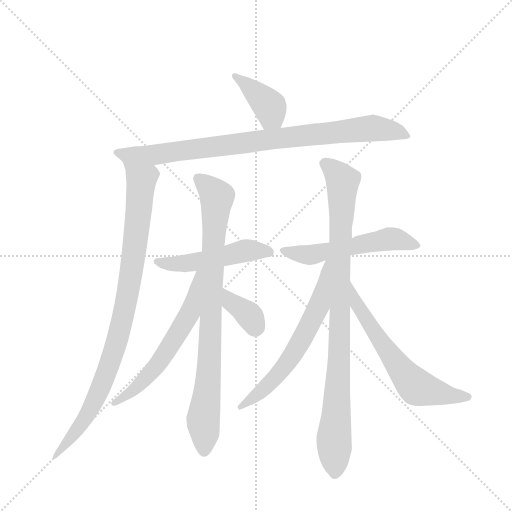
t = 0.00 s
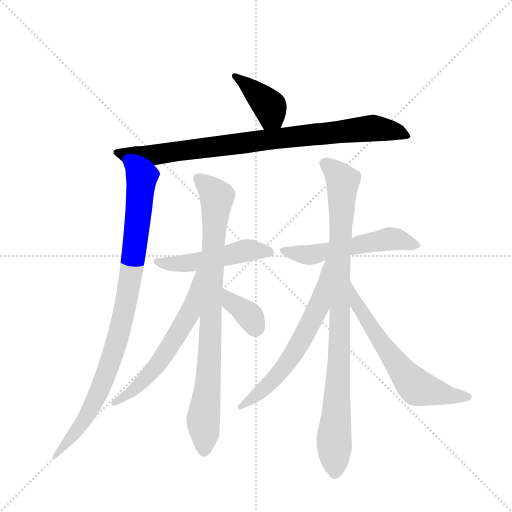
t = 1.79 s
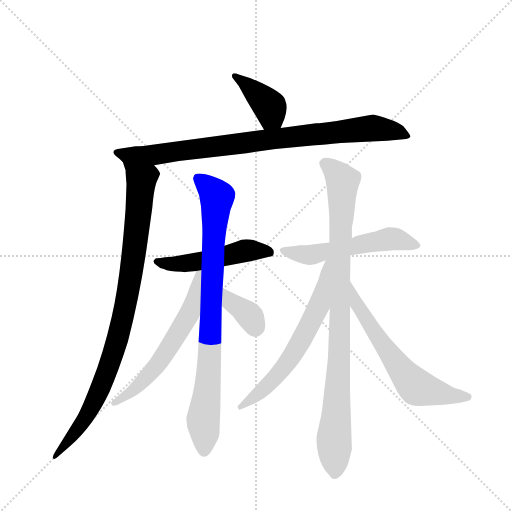
t = 3.59 s
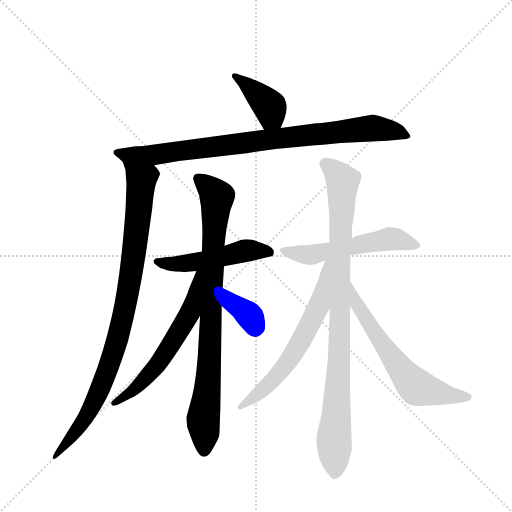
t = 5.38 s
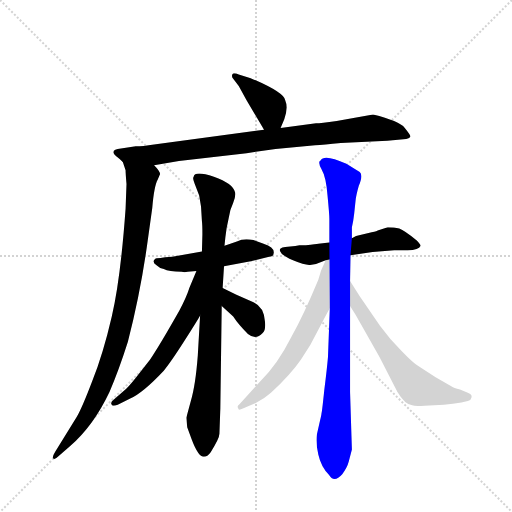
t = 7.17 s
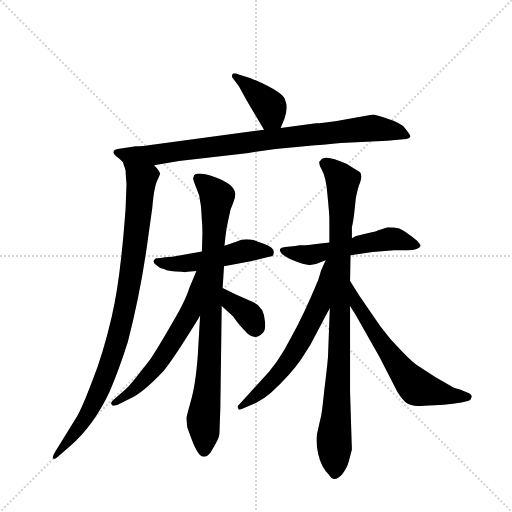
t = 8.96 s

The animated SVG that drew these frames (rendered in a browser with its animation timeline set to each time). Animation: 11 CSS @keyframes rules; one cycle of 8.96 s.

<svg version="1.1" viewBox="0 0 1024 1024" xmlns="http://www.w3.org/2000/svg">
  <g stroke="lightgray" stroke-dasharray="1,1" stroke-width="1" transform="scale(4, 4)">
    <line x1="0" y1="0" x2="256" y2="256"></line>
    <line x1="256" y1="0" x2="0" y2="256"></line>
    <line x1="128" y1="0" x2="128" y2="256"></line>
    <line x1="0" y1="128" x2="256" y2="128"></line>
  </g>
  <g transform="scale(0.92, -0.92) translate(60, -900)">
    <style type="text/css">
      
        @keyframes keyframes0 {
          from {
            stroke: blue;
            stroke-dashoffset: 397;
            stroke-width: 128;
          }
          56% {
            animation-timing-function: step-end;
            stroke: blue;
            stroke-dashoffset: 0;
            stroke-width: 128;
          }
          to {
            stroke: black;
            stroke-width: 1024;
          }
        }
        #make-me-a-hanzi-animation-0 {
          animation: keyframes0 0.5730794270833334s both;
          animation-delay: 0s;
          animation-timing-function: linear;
        }
      
        @keyframes keyframes1 {
          from {
            stroke: blue;
            stroke-dashoffset: 892;
            stroke-width: 128;
          }
          74% {
            animation-timing-function: step-end;
            stroke: blue;
            stroke-dashoffset: 0;
            stroke-width: 128;
          }
          to {
            stroke: black;
            stroke-width: 1024;
          }
        }
        #make-me-a-hanzi-animation-1 {
          animation: keyframes1 0.9759114583333334s both;
          animation-delay: 0.5730794270833334s;
          animation-timing-function: linear;
        }
      
        @keyframes keyframes2 {
          from {
            stroke: blue;
            stroke-dashoffset: 946;
            stroke-width: 128;
          }
          75% {
            animation-timing-function: step-end;
            stroke: blue;
            stroke-dashoffset: 0;
            stroke-width: 128;
          }
          to {
            stroke: black;
            stroke-width: 1024;
          }
        }
        #make-me-a-hanzi-animation-2 {
          animation: keyframes2 1.0198567708333333s both;
          animation-delay: 1.5489908854166667s;
          animation-timing-function: linear;
        }
      
        @keyframes keyframes3 {
          from {
            stroke: blue;
            stroke-dashoffset: 500;
            stroke-width: 128;
          }
          62% {
            animation-timing-function: step-end;
            stroke: blue;
            stroke-dashoffset: 0;
            stroke-width: 128;
          }
          to {
            stroke: black;
            stroke-width: 1024;
          }
        }
        #make-me-a-hanzi-animation-3 {
          animation: keyframes3 0.6569010416666666s both;
          animation-delay: 2.56884765625s;
          animation-timing-function: linear;
        }
      
        @keyframes keyframes4 {
          from {
            stroke: blue;
            stroke-dashoffset: 865;
            stroke-width: 128;
          }
          74% {
            animation-timing-function: step-end;
            stroke: blue;
            stroke-dashoffset: 0;
            stroke-width: 128;
          }
          to {
            stroke: black;
            stroke-width: 1024;
          }
        }
        #make-me-a-hanzi-animation-4 {
          animation: keyframes4 0.9539388020833334s both;
          animation-delay: 3.2257486979166665s;
          animation-timing-function: linear;
        }
      
        @keyframes keyframes5 {
          from {
            stroke: blue;
            stroke-dashoffset: 602;
            stroke-width: 128;
          }
          66% {
            animation-timing-function: step-end;
            stroke: blue;
            stroke-dashoffset: 0;
            stroke-width: 128;
          }
          to {
            stroke: black;
            stroke-width: 1024;
          }
        }
        #make-me-a-hanzi-animation-5 {
          animation: keyframes5 0.7399088541666666s both;
          animation-delay: 4.1796875s;
          animation-timing-function: linear;
        }
      
        @keyframes keyframes6 {
          from {
            stroke: blue;
            stroke-dashoffset: 362;
            stroke-width: 128;
          }
          54% {
            animation-timing-function: step-end;
            stroke: blue;
            stroke-dashoffset: 0;
            stroke-width: 128;
          }
          to {
            stroke: black;
            stroke-width: 1024;
          }
        }
        #make-me-a-hanzi-animation-6 {
          animation: keyframes6 0.5445963541666666s both;
          animation-delay: 4.919596354166667s;
          animation-timing-function: linear;
        }
      
        @keyframes keyframes7 {
          from {
            stroke: blue;
            stroke-dashoffset: 550;
            stroke-width: 128;
          }
          64% {
            animation-timing-function: step-end;
            stroke: blue;
            stroke-dashoffset: 0;
            stroke-width: 128;
          }
          to {
            stroke: black;
            stroke-width: 1024;
          }
        }
        #make-me-a-hanzi-animation-7 {
          animation: keyframes7 0.6975911458333334s both;
          animation-delay: 5.464192708333334s;
          animation-timing-function: linear;
        }
      
        @keyframes keyframes8 {
          from {
            stroke: blue;
            stroke-dashoffset: 942;
            stroke-width: 128;
          }
          75% {
            animation-timing-function: step-end;
            stroke: blue;
            stroke-dashoffset: 0;
            stroke-width: 128;
          }
          to {
            stroke: black;
            stroke-width: 1024;
          }
        }
        #make-me-a-hanzi-animation-8 {
          animation: keyframes8 1.0166015625s both;
          animation-delay: 6.161783854166667s;
          animation-timing-function: linear;
        }
      
        @keyframes keyframes9 {
          from {
            stroke: blue;
            stroke-dashoffset: 633;
            stroke-width: 128;
          }
          67% {
            animation-timing-function: step-end;
            stroke: blue;
            stroke-dashoffset: 0;
            stroke-width: 128;
          }
          to {
            stroke: black;
            stroke-width: 1024;
          }
        }
        #make-me-a-hanzi-animation-9 {
          animation: keyframes9 0.76513671875s both;
          animation-delay: 7.178385416666667s;
          animation-timing-function: linear;
        }
      
        @keyframes keyframes10 {
          from {
            stroke: blue;
            stroke-dashoffset: 636;
            stroke-width: 128;
          }
          67% {
            animation-timing-function: step-end;
            stroke: blue;
            stroke-dashoffset: 0;
            stroke-width: 128;
          }
          to {
            stroke: black;
            stroke-width: 1024;
          }
        }
        #make-me-a-hanzi-animation-10 {
          animation: keyframes10 0.767578125s both;
          animation-delay: 7.943522135416667s;
          animation-timing-function: linear;
        }
      
    </style>
    
      <path d="M 550 622 L 558 641 Q 567 666 560 682 Q 558 699 485 730 L 459 738 Q 447 743 445 738 Q 443 733 447 729 L 459 713 L 476 682 L 514 618 C 529 592 538 594 550 622 Z" fill="lightgray"></path>
    
      <path d="M 275 541 L 329 550 L 476 567 L 539 576 L 625 584 Q 643 585 681 589 L 782 594 L 823 598 Q 831 599 832 603 Q 833 606 820 622 Q 808 637 751 651 L 672 637 Q 637 632 627 632 L 550 622 L 514 618 L 275 586 Q 250 582 235 582 L 203 577 Q 177 574 192 561 Q 200 555 207 548 C 225 533 245 536 275 541 Z" fill="lightgray"></path>
    
      <path d="M 215 500 L 213 446 Q 202 293 183 212 Q 164 130 141 73 Q 119 15 107 -6 L 60 -82 Q 52 -95 56 -97 Q 59 -100 67 -92 L 92 -70 Q 143 -26 178 48 Q 198 94 218 157 Q 246 266 261 376 L 271 448 Q 275 496 283 510 L 288 522 Q 288 528 275 541 C 257 565 199 577 207 548 L 213 530 Q 213 523 215 500 Z" fill="lightgray"></path>
    
      <path d="M 513 370 L 491 378 Q 470 383 455 375 L 428 366 L 379 353 L 333 345 Q 313 341 299 341 L 289 339 Q 279 339 277 337 Q 269 330 281 323 Q 287 317 296 315 Q 307 309 335 309 Q 341 307 348 309 L 367 311 L 427 321 L 485 332 L 525 342 Q 535 342 535 350 Q 537 362 513 370 Z" fill="lightgray"></path>
    
      <path d="M 428 366 L 430 385 Q 432 404 437 425 Q 440 445 447 459 Q 453 474 451 482 Q 447 501 405 516 Q 363 530 361 516 Q 358 513 363 501 L 373 475 L 377 451 L 379 419 Q 380 412 380 391 L 379 353 L 375 214 L 370 127 Q 365 62 355 29 L 345 -8 L 347 -29 L 357 -56 Q 371 -93 383 -93 Q 391 -93 398 -83 Q 417 -53 417 -43 L 419 13 L 422 235 L 424 274 L 427 321 L 428 366 Z" fill="lightgray"></path>
    
      <path d="M 367 311 L 352 275 Q 345 253 330 225 Q 287 149 266 118 L 237 81 Q 218 57 210 51 L 187 31 Q 179 25 183 20 Q 184 16 196 20 L 222 33 Q 250 45 296 94 Q 311 112 341 159 Q 371 206 375 214 C 444 334 379 339 367 311 Z" fill="lightgray"></path>
    
      <path d="M 422 235 L 447 212 Q 458 195 479 174 Q 496 160 511 176 Q 518 181 516 201 Q 514 233 491 243 L 454 259 L 424 274 C 397 287 400 255 422 235 Z" fill="lightgray"></path>
    
      <path d="M 702 345 L 750 352 L 797 356 L 826 356 Q 851 356 854 365 Q 855 368 846 377 Q 819 399 808 403 Q 797 406 783 406 L 761 399 Q 761 398 748 395 L 714 387 L 705 382 L 656 373 L 632 370 Q 628 369 605 367 L 591 367 L 582 365 L 560 363 Q 553 362 550 360 Q 547 357 549 354 Q 552 345 577 334 Q 603 323 614 324 L 627 326 L 648 334 L 702 345 Z" fill="lightgray"></path>
    
      <path d="M 698 -104 L 705 -77 L 701 48 L 701 235 L 701 289 L 702 345 L 705 382 L 705 406 Q 708 418 710 436 L 713 464 Q 714 475 720 496 Q 730 520 722 526 L 693 544 Q 644 566 637 551 Q 630 549 639 532 Q 649 515 652 475 Q 656 434 656 424 L 656 373 L 657 230 L 653 124 Q 651 100 645 52 Q 640 4 639 2 Q 639 -1 636 -13 L 629 -44 Q 626 -62 632 -88 Q 638 -115 655 -132 Q 666 -151 684 -131 Q 695 -116 698 -104 Z" fill="lightgray"></path>
    
      <path d="M 648 334 L 638 312 L 632 292 Q 600 215 573 167 Q 544 109 505 70 L 461 22 Q 454 17 458 12 Q 458 7 468 12 L 496 24 Q 516 34 529 46 Q 572 86 594 118 Q 616 149 632 183 Q 649 216 657 230 C 729 359 660 361 648 334 Z" fill="lightgray"></path>
    
      <path d="M 701 235 L 713 216 L 765 124 L 804 48 Q 820 21 836 19 Q 842 16 863 18 L 905 20 Q 925 22 943 25 L 957 28 Q 964 30 965 36 Q 967 42 957 46 L 940 53 Q 926 57 922 60 L 887 80 L 851 103 Q 839 110 813 137 Q 787 163 766 192 L 722 256 L 701 289 C 685 314 685 260 701 235 Z" fill="lightgray"></path>
    
    
      <clipPath id="make-me-a-hanzi-clip-0">
        <path d="M 550 622 L 558 641 Q 567 666 560 682 Q 558 699 485 730 L 459 738 Q 447 743 445 738 Q 443 733 447 729 L 459 713 L 476 682 L 514 618 C 529 592 538 594 550 622 Z"></path>
      </clipPath>
      <path clip-path="url(#make-me-a-hanzi-clip-0)" d="M 452 735 L 525 670 L 543 631" fill="none" id="make-me-a-hanzi-animation-0" stroke-dasharray="269 538" stroke-linecap="round"></path>
    
      <clipPath id="make-me-a-hanzi-clip-1">
        <path d="M 275 541 L 329 550 L 476 567 L 539 576 L 625 584 Q 643 585 681 589 L 782 594 L 823 598 Q 831 599 832 603 Q 833 606 820 622 Q 808 637 751 651 L 672 637 Q 637 632 627 632 L 550 622 L 514 618 L 275 586 Q 250 582 235 582 L 203 577 Q 177 574 192 561 Q 200 555 207 548 C 225 533 245 536 275 541 Z"></path>
      </clipPath>
      <path clip-path="url(#make-me-a-hanzi-clip-1)" d="M 197 569 L 214 563 L 278 564 L 749 622 L 799 615 L 826 604" fill="none" id="make-me-a-hanzi-animation-1" stroke-dasharray="764 1528" stroke-linecap="round"></path>
    
      <clipPath id="make-me-a-hanzi-clip-2">
        <path d="M 215 500 L 213 446 Q 202 293 183 212 Q 164 130 141 73 Q 119 15 107 -6 L 60 -82 Q 52 -95 56 -97 Q 59 -100 67 -92 L 92 -70 Q 143 -26 178 48 Q 198 94 218 157 Q 246 266 261 376 L 271 448 Q 275 496 283 510 L 288 522 Q 288 528 275 541 C 257 565 199 577 207 548 L 213 530 Q 213 523 215 500 Z"></path>
      </clipPath>
      <path clip-path="url(#make-me-a-hanzi-clip-2)" d="M 214 545 L 239 521 L 247 502 L 230 341 L 209 217 L 180 113 L 143 23 L 106 -37 L 59 -90" fill="none" id="make-me-a-hanzi-animation-2" stroke-dasharray="818 1636" stroke-linecap="round"></path>
    
      <clipPath id="make-me-a-hanzi-clip-3">
        <path d="M 513 370 L 491 378 Q 470 383 455 375 L 428 366 L 379 353 L 333 345 Q 313 341 299 341 L 289 339 Q 279 339 277 337 Q 269 330 281 323 Q 287 317 296 315 Q 307 309 335 309 Q 341 307 348 309 L 367 311 L 427 321 L 485 332 L 525 342 Q 535 342 535 350 Q 537 362 513 370 Z"></path>
      </clipPath>
      <path clip-path="url(#make-me-a-hanzi-clip-3)" d="M 284 331 L 342 327 L 473 355 L 525 352" fill="none" id="make-me-a-hanzi-animation-3" stroke-dasharray="372 744" stroke-linecap="round"></path>
    
      <clipPath id="make-me-a-hanzi-clip-4">
        <path d="M 428 366 L 430 385 Q 432 404 437 425 Q 440 445 447 459 Q 453 474 451 482 Q 447 501 405 516 Q 363 530 361 516 Q 358 513 363 501 L 373 475 L 377 451 L 379 419 Q 380 412 380 391 L 379 353 L 375 214 L 370 127 Q 365 62 355 29 L 345 -8 L 347 -29 L 357 -56 Q 371 -93 383 -93 Q 391 -93 398 -83 Q 417 -53 417 -43 L 419 13 L 422 235 L 424 274 L 427 321 L 428 366 Z"></path>
      </clipPath>
      <path clip-path="url(#make-me-a-hanzi-clip-4)" d="M 374 510 L 412 472 L 396 132 L 382 -11 L 384 -82" fill="none" id="make-me-a-hanzi-animation-4" stroke-dasharray="737 1474" stroke-linecap="round"></path>
    
      <clipPath id="make-me-a-hanzi-clip-5">
        <path d="M 367 311 L 352 275 Q 345 253 330 225 Q 287 149 266 118 L 237 81 Q 218 57 210 51 L 187 31 Q 179 25 183 20 Q 184 16 196 20 L 222 33 Q 250 45 296 94 Q 311 112 341 159 Q 371 206 375 214 C 444 334 379 339 367 311 Z"></path>
      </clipPath>
      <path clip-path="url(#make-me-a-hanzi-clip-5)" d="M 373 306 L 353 222 L 319 161 L 251 71 L 190 24" fill="none" id="make-me-a-hanzi-animation-5" stroke-dasharray="474 948" stroke-linecap="round"></path>
    
      <clipPath id="make-me-a-hanzi-clip-6">
        <path d="M 422 235 L 447 212 Q 458 195 479 174 Q 496 160 511 176 Q 518 181 516 201 Q 514 233 491 243 L 454 259 L 424 274 C 397 287 400 255 422 235 Z"></path>
      </clipPath>
      <path clip-path="url(#make-me-a-hanzi-clip-6)" d="M 427 267 L 442 243 L 483 214 L 494 189" fill="none" id="make-me-a-hanzi-animation-6" stroke-dasharray="234 468" stroke-linecap="round"></path>
    
      <clipPath id="make-me-a-hanzi-clip-7">
        <path d="M 702 345 L 750 352 L 797 356 L 826 356 Q 851 356 854 365 Q 855 368 846 377 Q 819 399 808 403 Q 797 406 783 406 L 761 399 Q 761 398 748 395 L 714 387 L 705 382 L 656 373 L 632 370 Q 628 369 605 367 L 591 367 L 582 365 L 560 363 Q 553 362 550 360 Q 547 357 549 354 Q 552 345 577 334 Q 603 323 614 324 L 627 326 L 648 334 L 702 345 Z"></path>
      </clipPath>
      <path clip-path="url(#make-me-a-hanzi-clip-7)" d="M 557 356 L 576 349 L 625 347 L 798 381 L 845 368" fill="none" id="make-me-a-hanzi-animation-7" stroke-dasharray="422 844" stroke-linecap="round"></path>
    
      <clipPath id="make-me-a-hanzi-clip-8">
        <path d="M 698 -104 L 705 -77 L 701 48 L 701 235 L 701 289 L 702 345 L 705 382 L 705 406 Q 708 418 710 436 L 713 464 Q 714 475 720 496 Q 730 520 722 526 L 693 544 Q 644 566 637 551 Q 630 549 639 532 Q 649 515 652 475 Q 656 434 656 424 L 656 373 L 657 230 L 653 124 Q 651 100 645 52 Q 640 4 639 2 Q 639 -1 636 -13 L 629 -44 Q 626 -62 632 -88 Q 638 -115 655 -132 Q 666 -151 684 -131 Q 695 -116 698 -104 Z"></path>
      </clipPath>
      <path clip-path="url(#make-me-a-hanzi-clip-8)" d="M 646 542 L 673 523 L 685 506 L 676 87 L 666 -62 L 669 -126" fill="none" id="make-me-a-hanzi-animation-8" stroke-dasharray="814 1628" stroke-linecap="round"></path>
    
      <clipPath id="make-me-a-hanzi-clip-9">
        <path d="M 648 334 L 638 312 L 632 292 Q 600 215 573 167 Q 544 109 505 70 L 461 22 Q 454 17 458 12 Q 458 7 468 12 L 496 24 Q 516 34 529 46 Q 572 86 594 118 Q 616 149 632 183 Q 649 216 657 230 C 729 359 660 361 648 334 Z"></path>
      </clipPath>
      <path clip-path="url(#make-me-a-hanzi-clip-9)" d="M 654 328 L 634 237 L 574 125 L 513 54 L 463 16" fill="none" id="make-me-a-hanzi-animation-9" stroke-dasharray="505 1010" stroke-linecap="round"></path>
    
      <clipPath id="make-me-a-hanzi-clip-10">
        <path d="M 701 235 L 713 216 L 765 124 L 804 48 Q 820 21 836 19 Q 842 16 863 18 L 905 20 Q 925 22 943 25 L 957 28 Q 964 30 965 36 Q 967 42 957 46 L 940 53 Q 926 57 922 60 L 887 80 L 851 103 Q 839 110 813 137 Q 787 163 766 192 L 722 256 L 701 289 C 685 314 685 260 701 235 Z"></path>
      </clipPath>
      <path clip-path="url(#make-me-a-hanzi-clip-10)" d="M 703 282 L 716 238 L 797 116 L 841 62 L 922 39 L 956 37" fill="none" id="make-me-a-hanzi-animation-10" stroke-dasharray="508 1016" stroke-linecap="round"></path>
    
  </g>
</svg>
